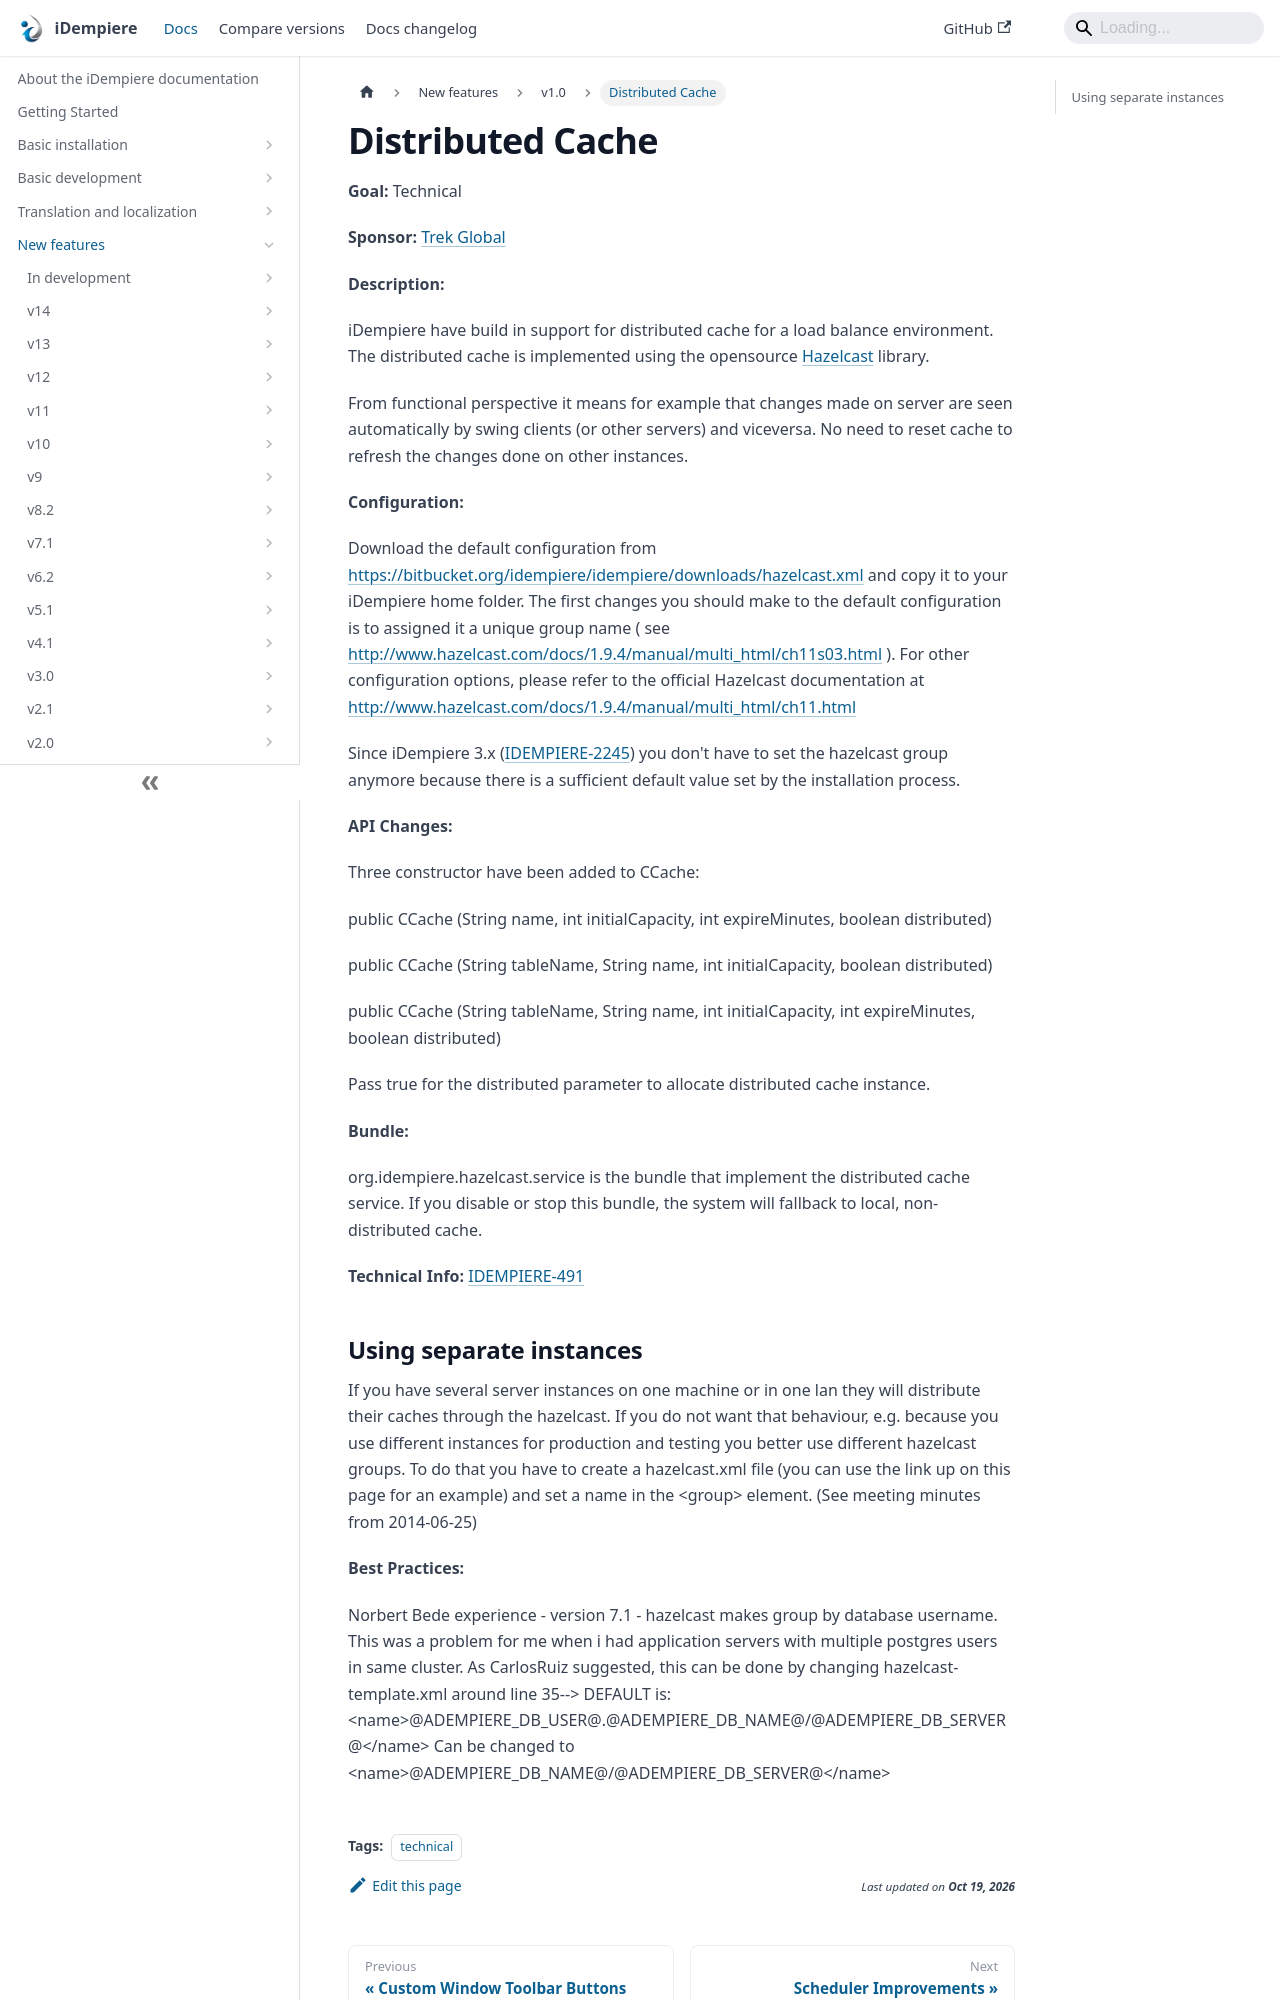

repository: idempiere/idempiere.github.io · page: docs/new-features/v1.0/distributed-cache.html · generator: docusaurus

---
sidebar_position: 54
sidebar_label: "Distributed Cache"
description: "Distributed Cache: a New Feature in iDempiere 1.0."
tags: [technical]
---
# Distributed Cache

**Goal:** Technical

**Sponsor:** [Trek Global](https://www.trekglobal.com)

**Description:**

iDempiere have build in support for distributed cache for a load balance environment. The distributed cache is implemented using the opensource [Hazelcast](http://www.hazelcast.com/) library.

From functional perspective it means for example that changes made on server are seen automatically by swing clients (or other servers) and viceversa.  No need to reset cache to refresh the changes done on other instances.

**Configuration:**

Download the default configuration from https://bitbucket.org/idempiere/idempiere/downloads/hazelcast.xml and copy it to your iDempiere home folder. The first changes you should make to the default configuration is to assigned it a unique group name ( see http://www.hazelcast.com/docs/1.9.4/manual/multi_html/ch11s03.html ). For other configuration options, please refer to the official Hazelcast documentation at http://www.hazelcast.com/docs/1.9.4/manual/multi_html/ch11.html

Since iDempiere 3.x ([IDEMPIERE-2245](https://idempiere.atlassian.net/browse/IDEMPIERE-2245)) you don't have to set the hazelcast group anymore because there is a sufficient default value set by the installation process.

**API Changes:**

Three constructor have been added to CCache:

public CCache (String name, int initialCapacity, int expireMinutes, boolean distributed)

public CCache (String tableName, String name, int initialCapacity, boolean distributed)

public CCache (String tableName, String name, int initialCapacity, int expireMinutes, boolean distributed)

Pass true for the distributed parameter to allocate distributed cache instance.

**Bundle:**

org.idempiere.hazelcast.service is the bundle that implement the distributed cache service. If you disable or stop this bundle, the system will fallback to local, non-distributed cache.

**Technical Info:** [IDEMPIERE-491](https://idempiere.atlassian.net/browse/IDEMPIERE-491)
